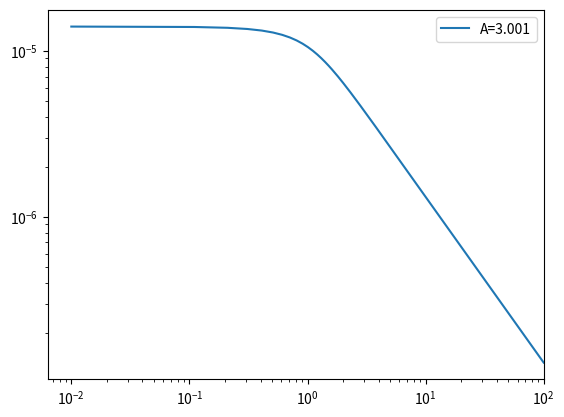

Here is the Python script that generated this plot:
import numpy as np
import scipy.integrate as si
import matplotlib.pyplot as pl 

def shu_derivs( x, y) :
	v = y[0]
	alpha = y[1] 
	dvdx = (alpha*(x-v) - 2e0/x)*(x-v)/((x-v)**2. - 1.)
	dalphadx = alpha*(alpha-2./x*(x-v))*(x-v)/((x-v)**2. - 1.)
	return [dvdx, dalphadx]

def shu_solution( x0, x1, v0, alpha0 ) : 
	integrator = si.ode( shu_derivs).set_integrator( "dopri5")
	integrator.set_initial_value( [v0,alpha0], x0)
	dx = 0.001*(x1-x0)
	vs = []
	alphas = [] 
	xs = []
	while( integrator.successful() and integrator.t > x1) : 
		result = integrator.integrate(integrator.t+dx)
		xs.append(integrator.t)
		vs.append( result[0])
		alphas.append( result[1])

	xs = np.array(xs)
	vs = np.array(vs)
	alphas = np.array(alphas)
	return xs, vs, alphas

pl.clf()
for A in np.arange( 2.001, 20., 1.) :
	x0 = 100.
	alpha0 = A/x0**2 - A*(A-2.)/(2.*x0**4) 
	v0 = -(A-2.)/x0 - ( 1. - A/6.)*(A-2.)/x0**3
	cs = 2.65e4
	x, v, alpha = shu_solution( x0, 0.01, v0, alpha0) 
	mdot = -cs**3./6.67e-8*x*x* alpha* v/2e33*3.15e7
	if A == 3.001:
		pl.loglog( x, mdot, label="A={0}".format(A))
pl.xlim( 0, 100.0) 
pl.legend(loc="best") 
pl.savefig("test.pdf") 


